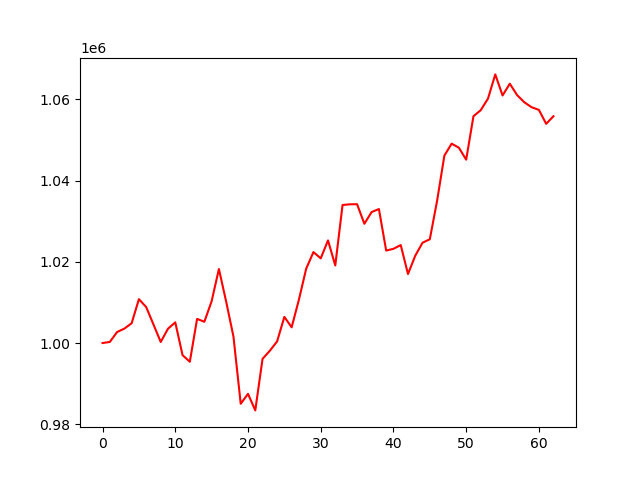

Data behind this chart, as committed beside it:
account_value, date, daily_return
1000000, 2024-07-09, 
1000262, 2024-07-10, 0.0002623
1002705, 2024-07-11, 0.002442
1003548, 2024-07-12, 0.0008404
1004867, 2024-07-15, 0.001315
1010789, 2024-07-16, 0.005893
1008849, 2024-07-17, -0.001919
1004568, 2024-07-18, -0.004243
1000255, 2024-07-19, -0.004294
1003521, 2024-07-22, 0.003265
1005088, 2024-07-23, 0.001561
997018, 2024-07-24, -0.008029
995385, 2024-07-25, -0.001637
1005934, 2024-07-26, 0.0106
1005235, 2024-07-29, -0.0006947
1010285, 2024-07-30, 0.005024
1018212, 2024-07-31, 0.007846
1010163, 2024-08-01, -0.007905
1001592, 2024-08-02, -0.008484
985047, 2024-08-05, -0.01652
987490, 2024-08-06, 0.00248
983417, 2024-08-07, -0.004125
996104, 2024-08-08, 0.0129
998096, 2024-08-09, 0.001999
1000388, 2024-08-12, 0.002297
1006438, 2024-08-13, 0.006048
1003863, 2024-08-14, -0.002559
1010664, 2024-08-15, 0.006775
1018292, 2024-08-16, 0.007547
1022384, 2024-08-19, 0.004019
1020837, 2024-08-20, -0.001513
1025255, 2024-08-21, 0.004328
1019089, 2024-08-22, -0.006015
1033969, 2024-08-23, 0.0146
1034143, 2024-08-26, 0.0001681
1034164, 2024-08-27, 2.045172552267438e-05
1029347, 2024-08-28, -0.004658
1032240, 2024-08-29, 0.002811
1032978, 2024-08-30, 0.000715
1022757, 2024-09-03, -0.009894
1023188, 2024-09-04, 0.000421
1024107, 2024-09-05, 0.0008984
1016983, 2024-09-06, -0.006957
1021501, 2024-09-09, 0.004443
1024684, 2024-09-10, 0.003116
1025542, 2024-09-11, 0.0008374
1035002, 2024-09-12, 0.009224
1046113, 2024-09-13, 0.01074
1049069, 2024-09-16, 0.002826
1048060, 2024-09-17, -0.0009618
1045127, 2024-09-18, -0.002798
1055823, 2024-09-19, 0.01023
1057303, 2024-09-20, 0.001402
1060161, 2024-09-23, 0.002703
1066114, 2024-09-24, 0.005615
1060930, 2024-09-25, -0.004862
1063822, 2024-09-26, 0.002726
1061024, 2024-09-27, -0.00263
1059246, 2024-09-30, -0.001676
1058030, 2024-10-01, -0.001147
... 3 more rows
